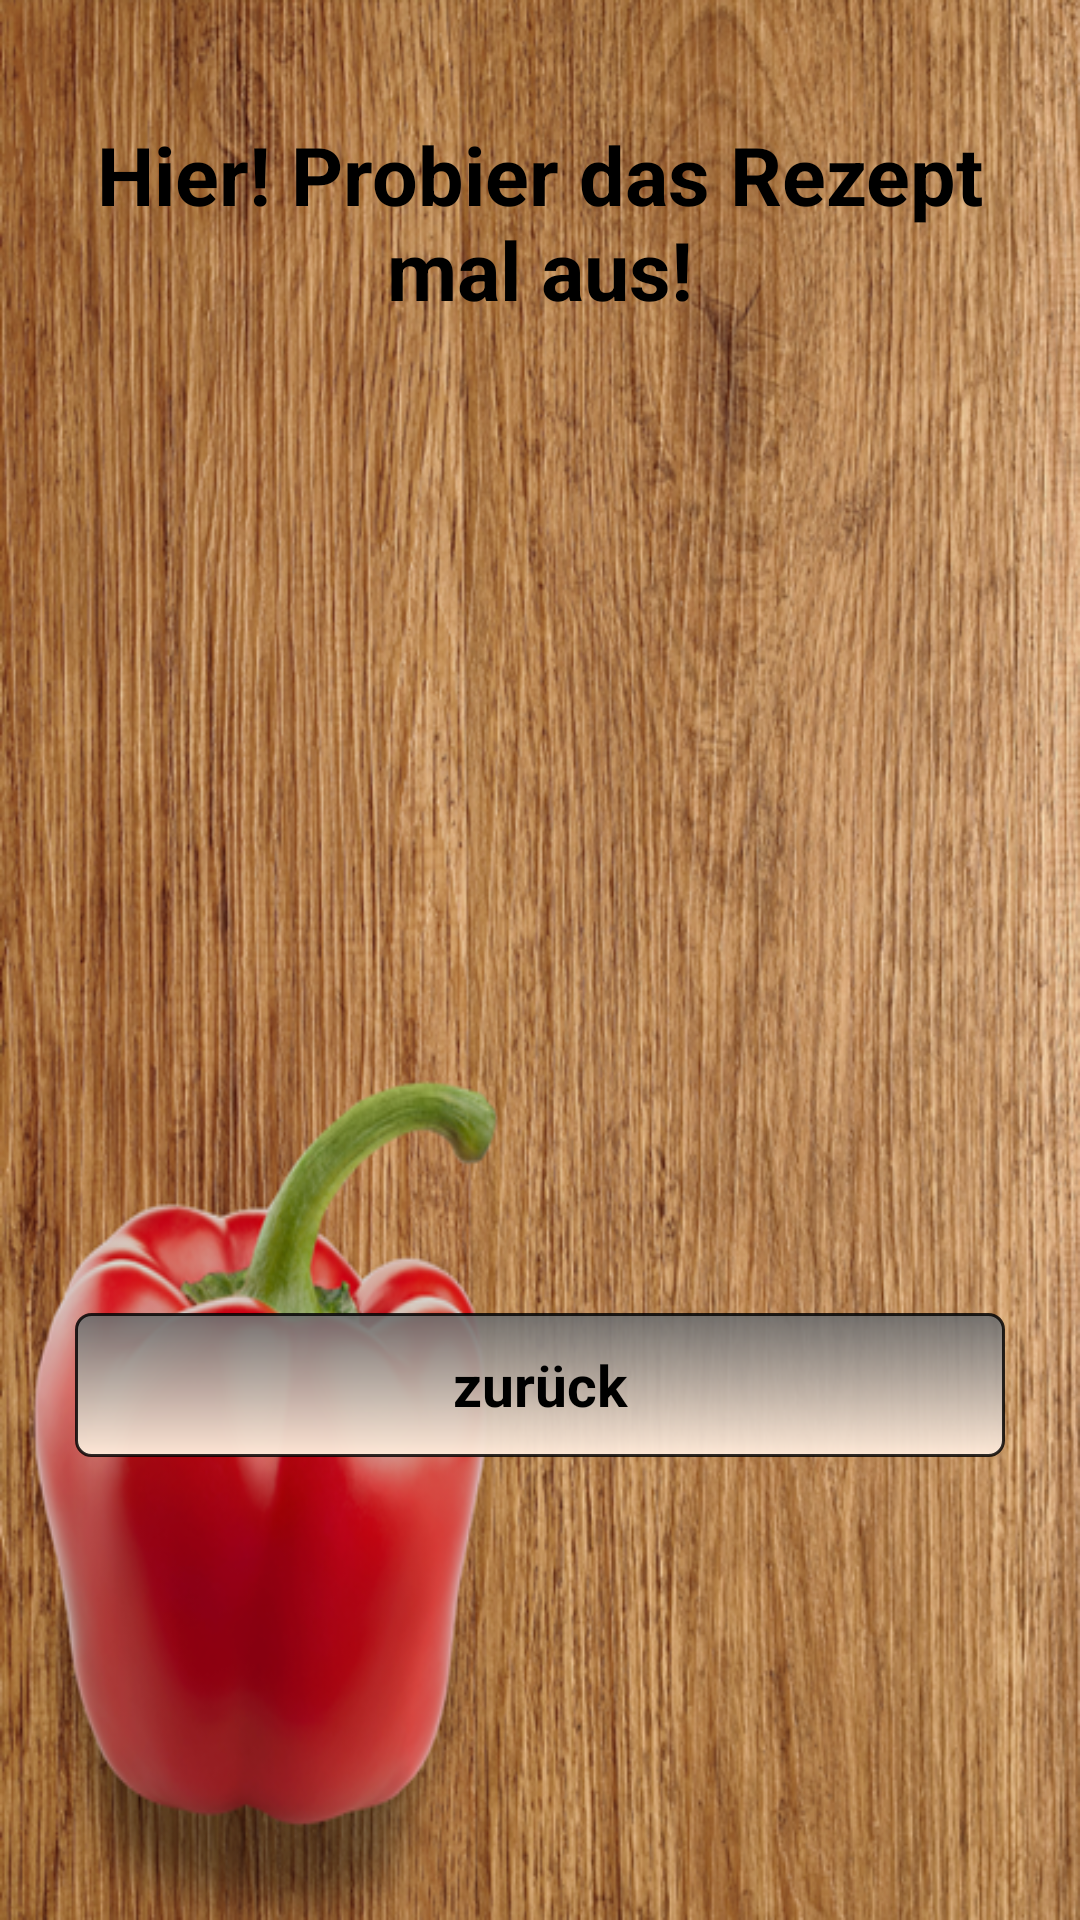

Here is an Android app screen rendered from its layout file. Give the layout XML and the strings, colors and styles it references.
<!-- AndroidManifest.xml: application theme AppTheme -->
<!-- res/layout/zufall_rezept.xml -->
<?xml version="1.0" encoding="utf-8"?>
<LinearLayout xmlns:android="http://schemas.android.com/apk/res/android"
    android:layout_width="match_parent"
    android:layout_height="match_parent"
    android:orientation="vertical"
    android:background="@drawable/paprika4"
    >

    <TextView
        android:id="@+id/infoZR"
        android:text="@string/infoZR"
        style="@style/ueberschriften_norm"/>


    <LinearLayout
        android:layout_width="match_parent"
        android:layout_height="wrap_content"
        android:orientation="vertical"
        android:layout_marginTop="310dp"
        android:layout_marginLeft="20dp"
        android:layout_marginRight="20dp">



        <Button
            android:id="@+id/zufall_zur"
            style="@style/ButtonStyle"
            android:layout_width="match_parent"
            android:layout_height="wrap_content"
            android:text="@string/zurueck" />




    </LinearLayout>


</LinearLayout>
<!-- resources referenced by this layout -->
<resources>
  <!-- drawable paprika4: png bitmap (drawable, 948481 bytes) -->
  <string name="infoZR">Hier! Probier das Rezept mal aus! </string>
  <string name="zurueck">zurück</string>
  <style name="ButtonStyle" parent="@android:style/Widget.Button">
          <item name="android:layout_width">fill_parent</item>
          <item name="android:textSize">19sp</item>
          <item name="android:padding">9dp</item>
          <item name="android:textStyle">bold</item>
          <item name="android:gravity">center</item>
          <item name="android:background">@drawable/button2</item>
          <item name="android:layout_gravity">center</item>
          <item name="android:layout_marginRight">5dp</item>
          <item name="android:layout_marginLeft">5dp</item>
  
  
      </style>
  <style name="ueberschriften_norm">
          <item name="android:layout_width">match_parent</item>
          <item name="android:layout_height">wrap_content</item>
          <item name="android:layout_marginTop">40dp</item>
          <item name="android:layout_marginLeft">8dp</item>
          <item name="android:layout_marginRight">8dp</item>
          <item name="android:textAlignment">center</item>
          <item name="android:textColor">@android:color/black</item>
          <item name="android:textSize">27sp</item>
          <item name="android:textStyle">bold</item>
          <item name="android:layout_marginBottom">20dp</item>
  
      </style>
  <style name="AppTheme" parent="Theme.AppCompat.NoActionBar">
          
          <item name="colorPrimary">@color/colorPrimary</item>
          <item name="colorPrimaryDark">@color/colorPrimaryDark</item>
          <item name="colorAccent">@color/colorAccent</item>
  
  
      </style>
  <!-- drawable button2 (drawable) -->
  <?xml version="1.0" encoding="utf-8"?>
  <shape xmlns:android="http://schemas.android.com/apk/res/android"
  android:shape="rectangle">
  <gradient android:startColor="#ea6c6c6c"
      android:endColor="#f7ffebda"
      android:angle="270" />
  <stroke android:width="1dp" android:color="#d0000000"/>
  <corners android:radius="5dp" />
  
  </shape>
  <color name="colorPrimary">#3f51b5</color>
  <color name="colorPrimaryDark">#303F9F</color>
  <color name="colorAccent">#000</color>
</resources>
